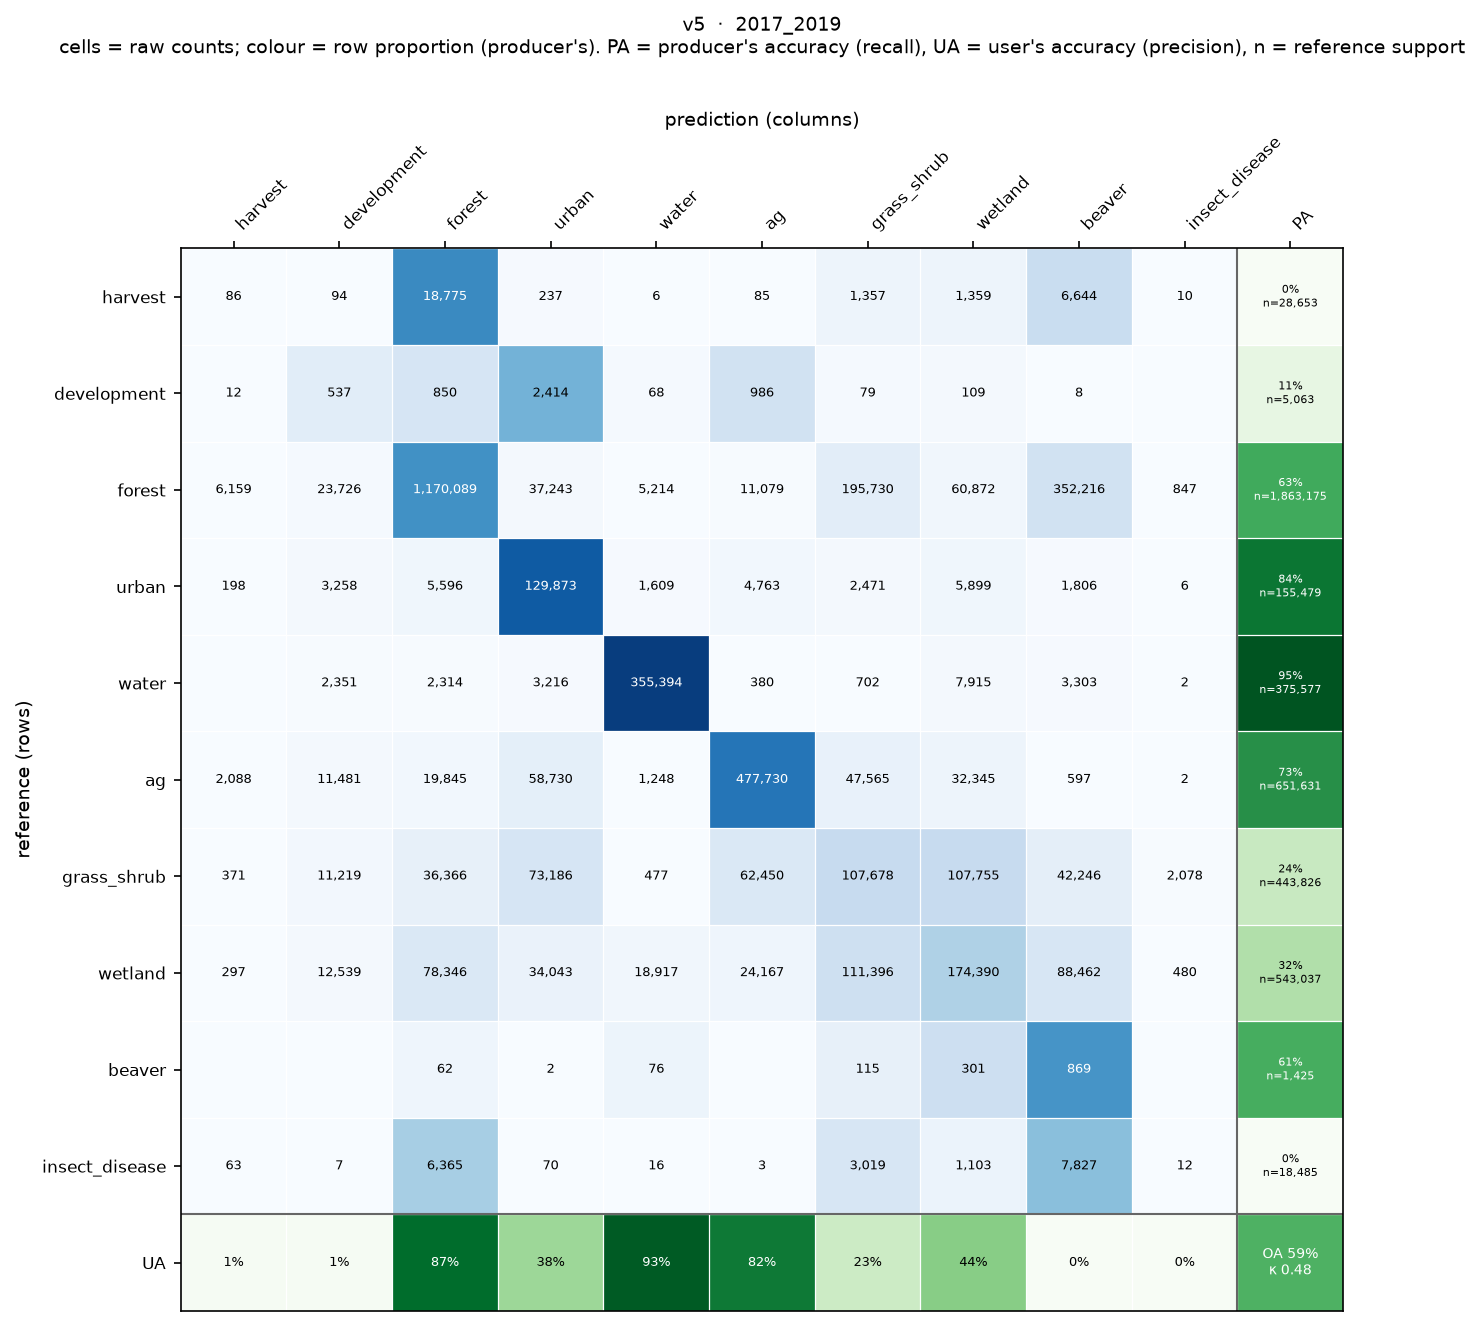

The file beside this chart, header and first rows:
, harvest, development, forest, urban, water, ag, grass_shrub, wetland, beaver, insect_disease
harvest, 86, 94, 18775, 237, 6, 85, 1357, 1359, 6644, 10
development, 12, 537, 850, 2414, 68, 986, 79, 109, 8, 0
forest, 6159, 23726, 1170089, 37243, 5214, 11079, 195730, 60872, 352216, 847
urban, 198, 3258, 5596, 129873, 1609, 4763, 2471, 5899, 1806, 6
water, 0, 2351, 2314, 3216, 355394, 380, 702, 7915, 3303, 2
ag, 2088, 11481, 19845, 58730, 1248, 477730, 47565, 32345, 597, 2
grass_shrub, 371, 11219, 36366, 73186, 477, 62450, 107678, 107755, 42246, 2078
wetland, 297, 12539, 78346, 34043, 18917, 24167, 111396, 174390, 88462, 480
beaver, 0, 0, 62, 2, 76, 0, 115, 301, 869, 0
insect_disease, 63, 7, 6365, 70, 16, 3, 3019, 1103, 7827, 12
